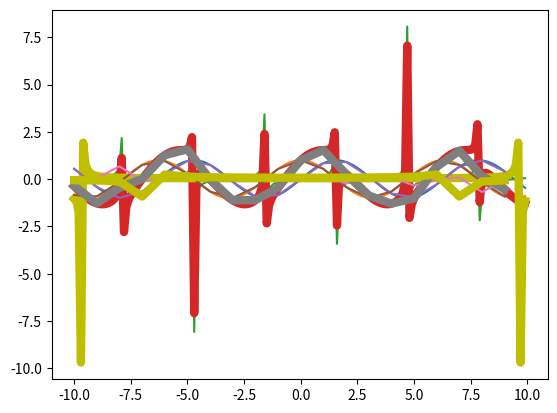

Write Python code to recreate this figure.
import matplotlib.pyplot as plt
import numpy as np
from scipy.fftpack import fft

class Mother:
    def __init__(self,start,stop,interval):
        self.start=start
        self.stop=stop
        self.interval=interval
    def display(self):
        a = np.arange(self.start, self.stop, self.interval)
        b=np.sin(a)
        c=np.cos(a)
        d=np.tan(a)/10
        plt.plot(a,b)
        plt.plot(a,c)
        plt.plot(a,d)
        e = b+c+d
        plt.plot(a, e, linewidth=6)
        f=fft(b+c+d)/10
        plt.plot(a, f, linewidth=6, color='y')
        plt.show()

mot1=Mother(-10,10,0.1)
mot1.display()

mot2 = Mother(-10, 10,1)
mot2.display()
